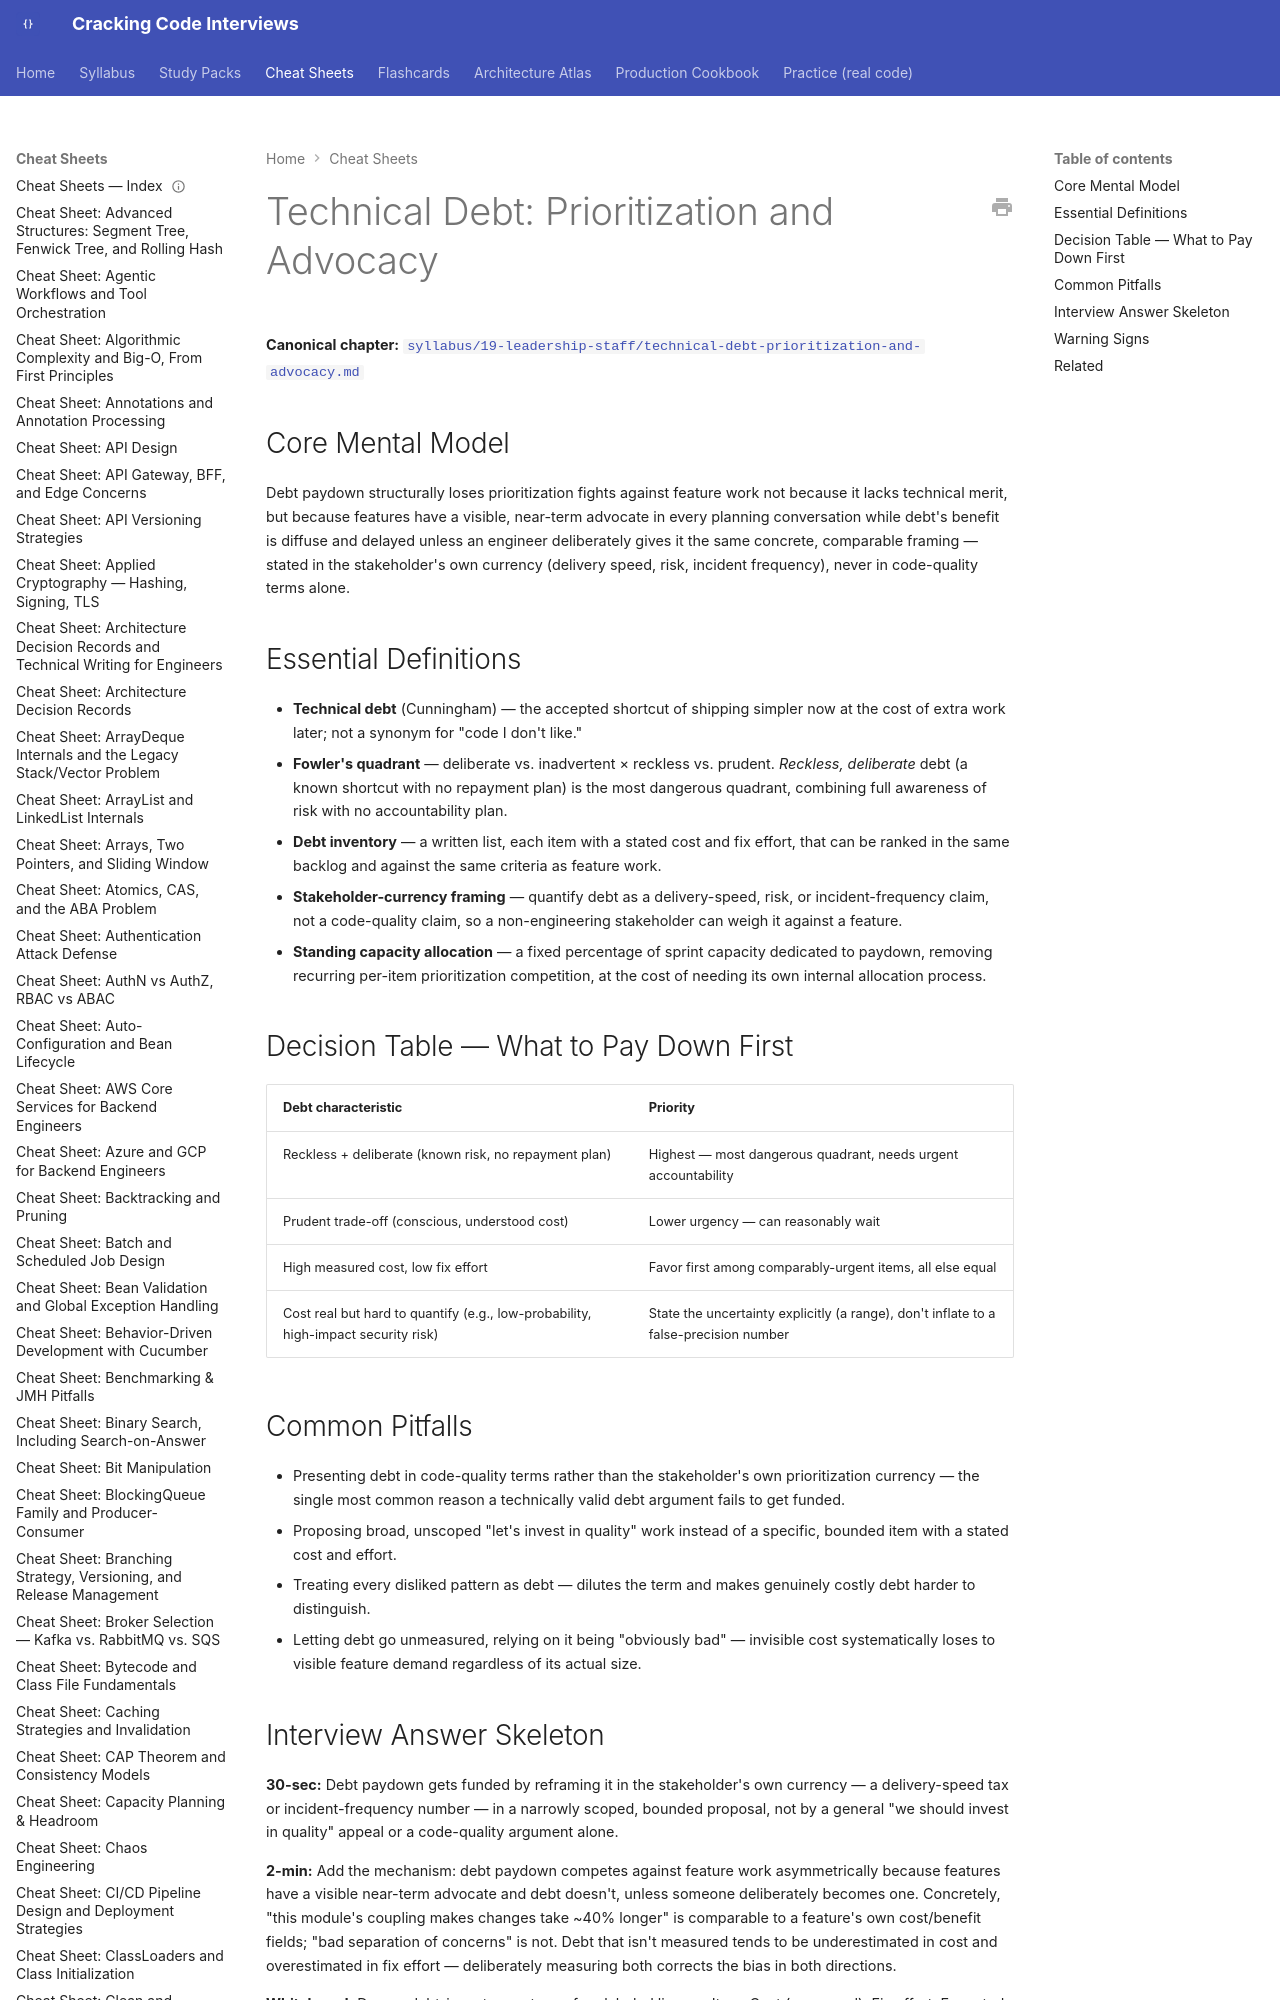

repository: JuanMelendres/cracking-code-interviews · page: cheat-sheets/technical-debt-prioritization-and-advocacy/index.html · generator: mkdocs

---
title: "Cheat Sheet: Technical Debt: Prioritization and Advocacy"
slug: technical-debt-prioritization-and-advocacy
document_type: cheat-sheet
domain: 19-leadership-staff
topic_id: T-1904
canonical: ../syllabus/19-leadership-staff/technical-debt-prioritization-and-advocacy.md
last_updated: 2026-09-06
---

# Technical Debt: Prioritization and Advocacy

**Canonical chapter:** [`syllabus/19-leadership-staff/technical-debt-prioritization-and-advocacy.md`](../syllabus/19-leadership-staff/technical-debt-prioritization-and-advocacy.md)
